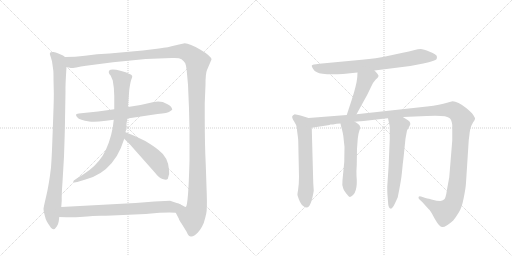
t = 0.00 s
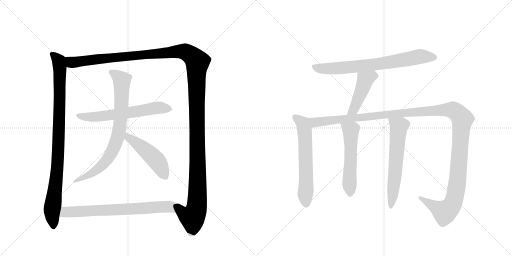
t = 2.14 s
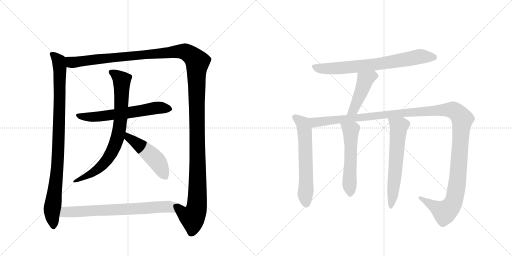
t = 4.29 s
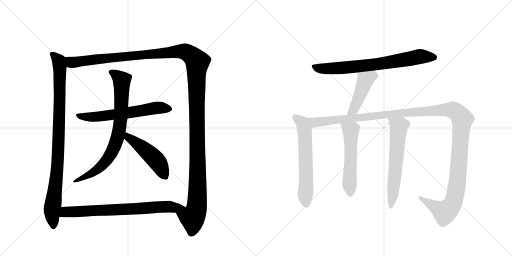
t = 6.43 s
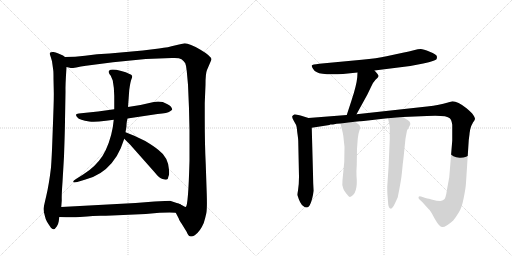
t = 8.58 s
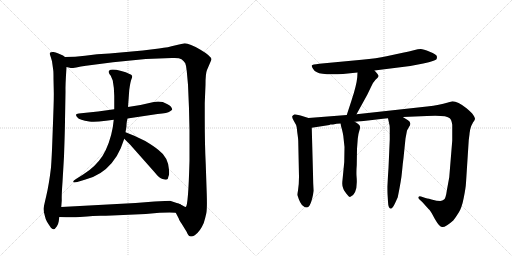
t = 10.72 s

The animated SVG that drew these frames (rendered in a browser with its animation timeline set to each time). Animation: 12 CSS @keyframes rules; one cycle of 10.72 s.

<svg version="1.1" viewBox="0 0 2048 1024" xmlns="http://www.w3.org/2000/svg">
  <g stroke="lightgray" stroke-dasharray="1,1" stroke-width="1" transform="scale(4, 4)">
    <line x1="0" y1="0" x2="256" y2="256"></line>
    <line x1="256" y1="0" x2="0" y2="256"></line>
    <line x1="128" y1="0" x2="128" y2="256"></line>
    <line x1="0" y1="128" x2="256" y2="128"></line>
    <line x1="256" y1="0" x2="512" y2="256"></line>
    <line x1="512" y1="0" x2="256" y2="256"></line>
    <line x1="384" y1="0" x2="384" y2="256"></line>
    <line x1="256" y1="128" x2="512" y2="128"></line>
  </g>
<g transform="scale(1, -1) translate(0, -850)">
   <style type="text/css">
    @keyframes keyframes0 {
      from {
       stroke: black;
       stroke-dashoffset: 959;
       stroke-width: 128;
       }
       76% {
       animation-timing-function: step-end;
       stroke: black;
       stroke-dashoffset: 0;
       stroke-width: 128;
       }
       to {
       stroke: black;
       stroke-width: 1024;
       }
       }
       #make-me-a-hanzi-animation-0 {
         animation: keyframes0 1.030436s both;
         animation-delay: 0.000000s;
         animation-timing-function: linear;
       }
    @keyframes keyframes1 {
      from {
       stroke: black;
       stroke-dashoffset: 1501;
       stroke-width: 128;
       }
       83% {
       animation-timing-function: step-end;
       stroke: black;
       stroke-dashoffset: 0;
       stroke-width: 128;
       }
       to {
       stroke: black;
       stroke-width: 1024;
       }
       }
       #make-me-a-hanzi-animation-1 {
         animation: keyframes1 1.471517s both;
         animation-delay: 1.030436s;
         animation-timing-function: linear;
       }
    @keyframes keyframes2 {
      from {
       stroke: black;
       stroke-dashoffset: 627;
       stroke-width: 128;
       }
       67% {
       animation-timing-function: step-end;
       stroke: black;
       stroke-dashoffset: 0;
       stroke-width: 128;
       }
       to {
       stroke: black;
       stroke-width: 1024;
       }
       }
       #make-me-a-hanzi-animation-2 {
         animation: keyframes2 0.760254s both;
         animation-delay: 2.501953s;
         animation-timing-function: linear;
       }
    @keyframes keyframes3 {
      from {
       stroke: black;
       stroke-dashoffset: 795;
       stroke-width: 128;
       }
       72% {
       animation-timing-function: step-end;
       stroke: black;
       stroke-dashoffset: 0;
       stroke-width: 128;
       }
       to {
       stroke: black;
       stroke-width: 1024;
       }
       }
       #make-me-a-hanzi-animation-3 {
         animation: keyframes3 0.896973s both;
         animation-delay: 3.262207s;
         animation-timing-function: linear;
       }
    @keyframes keyframes4 {
      from {
       stroke: black;
       stroke-dashoffset: 493;
       stroke-width: 128;
       }
       62% {
       animation-timing-function: step-end;
       stroke: black;
       stroke-dashoffset: 0;
       stroke-width: 128;
       }
       to {
       stroke: black;
       stroke-width: 1024;
       }
       }
       #make-me-a-hanzi-animation-4 {
         animation: keyframes4 0.651204s both;
         animation-delay: 4.159180s;
         animation-timing-function: linear;
       }
    @keyframes keyframes5 {
      from {
       stroke: black;
       stroke-dashoffset: 727;
       stroke-width: 128;
       }
       70% {
       animation-timing-function: step-end;
       stroke: black;
       stroke-dashoffset: 0;
       stroke-width: 128;
       }
       to {
       stroke: black;
       stroke-width: 1024;
       }
       }
       #make-me-a-hanzi-animation-5 {
         animation: keyframes5 0.841634s both;
         animation-delay: 4.810384s;
         animation-timing-function: linear;
       }
    @keyframes keyframes6 {
      from {
       stroke: black;
       stroke-dashoffset: 744;
       stroke-width: 128;
       }
       71% {
       animation-timing-function: step-end;
       stroke: black;
       stroke-dashoffset: 0;
       stroke-width: 128;
       }
       to {
       stroke: black;
       stroke-width: 1024;
       }
       }
       #make-me-a-hanzi-animation-6 {
         animation: keyframes6 0.855469s both;
         animation-delay: 5.652018s;
         animation-timing-function: linear;
       }
    @keyframes keyframes7 {
      from {
       stroke: black;
       stroke-dashoffset: 460;
       stroke-width: 128;
       }
       60% {
       animation-timing-function: step-end;
       stroke: black;
       stroke-dashoffset: 0;
       stroke-width: 128;
       }
       to {
       stroke: black;
       stroke-width: 1024;
       }
       }
       #make-me-a-hanzi-animation-7 {
         animation: keyframes7 0.624349s both;
         animation-delay: 6.507487s;
         animation-timing-function: linear;
       }
    @keyframes keyframes8 {
      from {
       stroke: black;
       stroke-dashoffset: 620;
       stroke-width: 128;
       }
       67% {
       animation-timing-function: step-end;
       stroke: black;
       stroke-dashoffset: 0;
       stroke-width: 128;
       }
       to {
       stroke: black;
       stroke-width: 1024;
       }
       }
       #make-me-a-hanzi-animation-8 {
         animation: keyframes8 0.754557s both;
         animation-delay: 7.131836s;
         animation-timing-function: linear;
       }
    @keyframes keyframes9 {
      from {
       stroke: black;
       stroke-dashoffset: 1384;
       stroke-width: 128;
       }
       82% {
       animation-timing-function: step-end;
       stroke: black;
       stroke-dashoffset: 0;
       stroke-width: 128;
       }
       to {
       stroke: black;
       stroke-width: 1024;
       }
       }
       #make-me-a-hanzi-animation-9 {
         animation: keyframes9 1.376302s both;
         animation-delay: 7.886393s;
         animation-timing-function: linear;
       }
    @keyframes keyframes10 {
      from {
       stroke: black;
       stroke-dashoffset: 554;
       stroke-width: 128;
       }
       64% {
       animation-timing-function: step-end;
       stroke: black;
       stroke-dashoffset: 0;
       stroke-width: 128;
       }
       to {
       stroke: black;
       stroke-width: 1024;
       }
       }
       #make-me-a-hanzi-animation-10 {
         animation: keyframes10 0.700846s both;
         animation-delay: 9.262695s;
         animation-timing-function: linear;
       }
    @keyframes keyframes11 {
      from {
       stroke: black;
       stroke-dashoffset: 622;
       stroke-width: 128;
       }
       67% {
       animation-timing-function: step-end;
       stroke: black;
       stroke-dashoffset: 0;
       stroke-width: 128;
       }
       to {
       stroke: black;
       stroke-width: 1024;
       }
       }
       #make-me-a-hanzi-animation-11 {
         animation: keyframes11 0.756185s both;
         animation-delay: 9.963542s;
         animation-timing-function: linear;
       }
</style>
<path d="M 252 628 L 231 637 Q 223 640 214 642 Q 205 643 201 640 Q 197 637 203 622 L 208 605 L 213 569 Q 214 565 214 534 L 215 489 Q 216 466 213 386 L 209 277 Q 207 220 204 180 Q 196 112 185 66 Q 174 20 174 14 Q 174 7 179 -12 Q 183 -31 188 -37 Q 192 -44 203 -60 Q 208 -66 214 -67 Q 219 -68 227 -56 Q 234 -44 235 -35 L 237 -18 L 245 22 L 247 48 Q 246 69 250 122 L 256 224 Q 260 339 260 369 L 262 483 Q 261 506 266 582 C 268 612 268 617 260 622 L 252 628 Z" fill="lightgray"></path> 
<path d="M 703 -1 L 715 -24 Q 715 -28 726 -44 L 747 -78 Q 753 -94 760 -95 Q 768 -98 779 -91 Q 800 -77 815 -42 Q 821 -23 825 -4 Q 829 15 827 74 L 823 192 Q 819 269 819 377 L 819 438 L 822 511 Q 822 557 828 570 L 846 612 Q 846 625 802 651 Q 758 677 739 677 Q 722 674 699 668 Q 675 661 636 656 L 571 648 L 438 636 L 388 633 L 340 627 Q 301 622 260 622 C 230 621 236 583 266 582 L 283 578 Q 284 577 305 580 Q 323 584 344 587 L 452 601 L 583 614 L 687 618 Q 716 620 726 613 Q 736 606 741 597 Q 745 588 747 566 L 752 511 L 756 416 L 758 328 L 758 207 Q 753 24 743 22 Q 742 22 730 28 Q 718 33 716 35 C 686 38 689 26 703 -1 Z" fill="lightgray"></path> 
<path d="M 392 404 L 315 396 Q 304 394 304 391 Q 304 387 309 381 Q 313 374 326 371 Q 338 367 357 364 Q 376 360 424 367 L 455 371 L 510 376 L 630 394 Q 672 398 679 404 Q 686 409 689 412 Q 689 415 684 423 Q 678 430 668 434 Q 645 448 615 442 L 562 430 L 512 422 L 457 413 L 392 404 Z" fill="lightgray"></path> 
<path d="M 455 371 L 451 340 Q 446 311 435 279 Q 423 246 410 226 Q 381 182 334 153 L 304 134 Q 292 127 293 123 Q 294 118 309 122 L 342 132 Q 405 148 447 198 Q 471 228 483 257 L 497 295 L 502 321 L 506 347 Q 505 355 510 376 L 512 422 L 517 490 Q 522 526 526 534 Q 529 541 529 546 Q 525 555 485 566 Q 445 576 437 568 Q 431 559 443 547 L 451 528 Q 457 497 457 467 L 457 413 L 455 371 Z" fill="lightgray"></path> 
<path d="M 497 295 L 520 272 L 621 158 Q 636 138 650 134 Q 664 130 667 132 Q 672 132 674 145 Q 678 153 676 171 Q 673 221 634 250 Q 619 263 581 286 L 537 307 L 502 321 C 474 332 476 316 497 295 Z" fill="lightgray"></path> 
<path d="M 237 -18 L 264 -19 Q 265 -20 320 -18 Q 382 -13 402 -13 Q 421 -13 448 -12 L 583 -6 L 638 -1 Q 685 2 703 -1 C 733 -4 744 26 716 35 L 680 47 L 618 44 L 542 38 L 245 22 C 215 20 207 -17 237 -18 Z" fill="lightgray"></path> 
<path d="M 1498 568 L 1641 586 L 1693 596 Q 1743 607 1746 613 Q 1749 619 1747 626 Q 1746 632 1719 643 Q 1693 654 1683 654 Q 1673 654 1655 649 Q 1638 644 1611 639 L 1546 625 Q 1508 616 1447 611 L 1277 595 Q 1249 592 1247 588 Q 1246 584 1252 575 Q 1257 565 1268 561 Q 1286 550 1372 554 L 1430 560 L 1498 568 Z" fill="lightgray"></path> 
<path d="M 1426 393 L 1469 471 L 1483 500 Q 1491 520 1502 531 Q 1513 541 1514 545 Q 1516 549 1498 568 C 1478 590 1432 590 1430 560 L 1429 541 Q 1426 508 1406 448 L 1387 390 C 1378 361 1412 367 1426 393 Z" fill="lightgray"></path> 
<path d="M 1234 378 L 1202 388 L 1179 393 Q 1171 390 1169 385 Q 1167 379 1176 365 Q 1186 350 1187 340 L 1189 321 Q 1193 294 1193 285 L 1196 143 L 1195 114 L 1192 88 Q 1189 72 1190 69 Q 1200 34 1213 26 Q 1219 20 1227 20 Q 1244 20 1255 87 L 1253 118 L 1247 339 C 1246 369 1246 374 1234 378 Z" fill="lightgray"></path> 
<path d="M 1611 382 L 1708 386 Q 1786 390 1799 377 Q 1806 372 1809 351 L 1809 288 L 1797 141 L 1788 92 Q 1783 56 1776 52 Q 1770 48 1761 46 Q 1749 46 1726 52 Q 1704 58 1702 58 L 1684 64 Q 1676 66 1675 63 Q 1671 59 1678 52 L 1689 42 L 1715 13 Q 1717 13 1727 -3 L 1740 -27 Q 1758 -58 1768 -58 Q 1779 -62 1813 -32 Q 1824 -18 1835 0 Q 1847 18 1855 59 Q 1863 99 1864 119 L 1875 290 L 1878 313 Q 1878 317 1881 333 Q 1885 349 1892 360 Q 1899 370 1900 374 Q 1901 378 1893 390 Q 1886 401 1866 417 Q 1831 445 1810 445 L 1788 439 Q 1762 430 1708 424 L 1426 393 L 1387 390 L 1234 378 C 1204 376 1217 334 1247 339 L 1318 350 L 1321 352 L 1332 352 Q 1346 356 1362 356 L 1419 363 L 1439 365 Q 1446 364 1472 368 L 1532 375 Q 1533 376 1541 376 L 1552 377 L 1611 382 Z" fill="lightgray"></path> 
<path d="M 1362 356 L 1364 346 Q 1373 315 1374 299 L 1378 262 L 1377 202 L 1370 130 Q 1367 108 1373 96 Q 1374 91 1385 76 Q 1397 61 1400 62 Q 1433 74 1426 147 Q 1425 164 1427 190 L 1428 255 L 1431 295 Q 1433 315 1437 326 Q 1441 337 1440 344 Q 1438 353 1419 363 C 1393 378 1356 385 1362 356 Z" fill="lightgray"></path> 
<path d="M 1552 377 L 1558 349 Q 1559 347 1559 325 L 1559 292 L 1554 178 L 1549 104 Q 1549 78 1550 69 L 1552 43 Q 1553 15 1564 15 Q 1572 19 1582 41 L 1591 61 Q 1605 129 1608 163 Q 1611 197 1614 218 L 1622 296 L 1628 328 L 1636 342 Q 1643 352 1641 357 Q 1641 363 1632 369 L 1611 382 C 1585 398 1546 406 1552 377 Z" fill="lightgray"></path> 
      <clipPath id="make-me-a-hanzi-clip-0">
      <path d="M 252 628 L 231 637 Q 223 640 214 642 Q 205 643 201 640 Q 197 637 203 622 L 208 605 L 213 569 Q 214 565 214 534 L 215 489 Q 216 466 213 386 L 209 277 Q 207 220 204 180 Q 196 112 185 66 Q 174 20 174 14 Q 174 7 179 -12 Q 183 -31 188 -37 Q 192 -44 203 -60 Q 208 -66 214 -67 Q 219 -68 227 -56 Q 234 -44 235 -35 L 237 -18 L 245 22 L 247 48 Q 246 69 250 122 L 256 224 Q 260 339 260 369 L 262 483 Q 261 506 266 582 C 268 612 268 617 260 622 L 252 628 Z" fill="lightgray"></path>
      </clipPath>
      <path clip-path="url(#make-me-a-hanzi-clip-0)" d="M 208 635 L 235 603 L 240 573 L 232 218 L 208 13 L 213 -56 " fill="none" id="make-me-a-hanzi-animation-0" stroke-dasharray="831 1662" stroke-linecap="round"></path>

      <clipPath id="make-me-a-hanzi-clip-1">
      <path d="M 703 -1 L 715 -24 Q 715 -28 726 -44 L 747 -78 Q 753 -94 760 -95 Q 768 -98 779 -91 Q 800 -77 815 -42 Q 821 -23 825 -4 Q 829 15 827 74 L 823 192 Q 819 269 819 377 L 819 438 L 822 511 Q 822 557 828 570 L 846 612 Q 846 625 802 651 Q 758 677 739 677 Q 722 674 699 668 Q 675 661 636 656 L 571 648 L 438 636 L 388 633 L 340 627 Q 301 622 260 622 C 230 621 236 583 266 582 L 283 578 Q 284 577 305 580 Q 323 584 344 587 L 452 601 L 583 614 L 687 618 Q 716 620 726 613 Q 736 606 741 597 Q 745 588 747 566 L 752 511 L 756 416 L 758 328 L 758 207 Q 753 24 743 22 Q 742 22 730 28 Q 718 33 716 35 C 686 38 689 26 703 -1 Z" fill="lightgray"></path>
      </clipPath>
      <path clip-path="url(#make-me-a-hanzi-clip-1)" d="M 267 616 L 286 600 L 727 645 L 762 631 L 789 603 L 789 42 L 784 7 L 770 -20 L 736 -6 L 721 27 " fill="none" id="make-me-a-hanzi-animation-1" stroke-dasharray="1373 2746" stroke-linecap="round"></path>

      <clipPath id="make-me-a-hanzi-clip-2">
      <path d="M 392 404 L 315 396 Q 304 394 304 391 Q 304 387 309 381 Q 313 374 326 371 Q 338 367 357 364 Q 376 360 424 367 L 455 371 L 510 376 L 630 394 Q 672 398 679 404 Q 686 409 689 412 Q 689 415 684 423 Q 678 430 668 434 Q 645 448 615 442 L 562 430 L 512 422 L 457 413 L 392 404 Z" fill="lightgray"></path>
      </clipPath>
      <path clip-path="url(#make-me-a-hanzi-clip-2)" d="M 312 389 L 337 383 L 396 383 L 625 419 L 679 414 " fill="none" id="make-me-a-hanzi-animation-2" stroke-dasharray="499 998" stroke-linecap="round"></path>

      <clipPath id="make-me-a-hanzi-clip-3">
      <path d="M 455 371 L 451 340 Q 446 311 435 279 Q 423 246 410 226 Q 381 182 334 153 L 304 134 Q 292 127 293 123 Q 294 118 309 122 L 342 132 Q 405 148 447 198 Q 471 228 483 257 L 497 295 L 502 321 L 506 347 Q 505 355 510 376 L 512 422 L 517 490 Q 522 526 526 534 Q 529 541 529 546 Q 525 555 485 566 Q 445 576 437 568 Q 431 559 443 547 L 451 528 Q 457 497 457 467 L 457 413 L 455 371 Z" fill="lightgray"></path>
      </clipPath>
      <path clip-path="url(#make-me-a-hanzi-clip-3)" d="M 444 562 L 473 543 L 487 525 L 483 372 L 461 272 L 433 218 L 396 176 L 360 152 L 299 128 " fill="none" id="make-me-a-hanzi-animation-3" stroke-dasharray="667 1334" stroke-linecap="round"></path>

      <clipPath id="make-me-a-hanzi-clip-4">
      <path d="M 497 295 L 520 272 L 621 158 Q 636 138 650 134 Q 664 130 667 132 Q 672 132 674 145 Q 678 153 676 171 Q 673 221 634 250 Q 619 263 581 286 L 537 307 L 502 321 C 474 332 476 316 497 295 Z" fill="lightgray"></path>
      </clipPath>
      <path clip-path="url(#make-me-a-hanzi-clip-4)" d="M 506 314 L 514 300 L 617 218 L 663 142 " fill="none" id="make-me-a-hanzi-animation-4" stroke-dasharray="365 730" stroke-linecap="round"></path>

      <clipPath id="make-me-a-hanzi-clip-5">
      <path d="M 237 -18 L 264 -19 Q 265 -20 320 -18 Q 382 -13 402 -13 Q 421 -13 448 -12 L 583 -6 L 638 -1 Q 685 2 703 -1 C 733 -4 744 26 716 35 L 680 47 L 618 44 L 542 38 L 245 22 C 215 20 207 -17 237 -18 Z" fill="lightgray"></path>
      </clipPath>
      <path clip-path="url(#make-me-a-hanzi-clip-5)" d="M 244 -12 L 262 2 L 688 22 L 708 31 " fill="none" id="make-me-a-hanzi-animation-5" stroke-dasharray="599 1198" stroke-linecap="round"></path>

      <clipPath id="make-me-a-hanzi-clip-6">
      <path d="M 1498 568 L 1641 586 L 1693 596 Q 1743 607 1746 613 Q 1749 619 1747 626 Q 1746 632 1719 643 Q 1693 654 1683 654 Q 1673 654 1655 649 Q 1638 644 1611 639 L 1546 625 Q 1508 616 1447 611 L 1277 595 Q 1249 592 1247 588 Q 1246 584 1252 575 Q 1257 565 1268 561 Q 1286 550 1372 554 L 1430 560 L 1498 568 Z" fill="lightgray"></path>
      </clipPath>
      <path clip-path="url(#make-me-a-hanzi-clip-6)" d="M 1254 583 L 1293 575 L 1360 577 L 1531 596 L 1680 624 L 1737 620 " fill="none" id="make-me-a-hanzi-animation-6" stroke-dasharray="616 1232" stroke-linecap="round"></path>

      <clipPath id="make-me-a-hanzi-clip-7">
      <path d="M 1426 393 L 1469 471 L 1483 500 Q 1491 520 1502 531 Q 1513 541 1514 545 Q 1516 549 1498 568 C 1478 590 1432 590 1430 560 L 1429 541 Q 1426 508 1406 448 L 1387 390 C 1378 361 1412 367 1426 393 Z" fill="lightgray"></path>
      </clipPath>
      <path clip-path="url(#make-me-a-hanzi-clip-7)" d="M 1506 546 L 1492 548 L 1461 530 L 1414 411 L 1393 396 " fill="none" id="make-me-a-hanzi-animation-7" stroke-dasharray="332 664" stroke-linecap="round"></path>

      <clipPath id="make-me-a-hanzi-clip-8">
      <path d="M 1234 378 L 1202 388 L 1179 393 Q 1171 390 1169 385 Q 1167 379 1176 365 Q 1186 350 1187 340 L 1189 321 Q 1193 294 1193 285 L 1196 143 L 1195 114 L 1192 88 Q 1189 72 1190 69 Q 1200 34 1213 26 Q 1219 20 1227 20 Q 1244 20 1255 87 L 1253 118 L 1247 339 C 1246 369 1246 374 1234 378 Z" fill="lightgray"></path>
      </clipPath>
      <path clip-path="url(#make-me-a-hanzi-clip-8)" d="M 1180 382 L 1212 356 L 1218 329 L 1225 34 " fill="none" id="make-me-a-hanzi-animation-8" stroke-dasharray="492 984" stroke-linecap="round"></path>

      <clipPath id="make-me-a-hanzi-clip-9">
      <path d="M 1611 382 L 1708 386 Q 1786 390 1799 377 Q 1806 372 1809 351 L 1809 288 L 1797 141 L 1788 92 Q 1783 56 1776 52 Q 1770 48 1761 46 Q 1749 46 1726 52 Q 1704 58 1702 58 L 1684 64 Q 1676 66 1675 63 Q 1671 59 1678 52 L 1689 42 L 1715 13 Q 1717 13 1727 -3 L 1740 -27 Q 1758 -58 1768 -58 Q 1779 -62 1813 -32 Q 1824 -18 1835 0 Q 1847 18 1855 59 Q 1863 99 1864 119 L 1875 290 L 1878 313 Q 1878 317 1881 333 Q 1885 349 1892 360 Q 1899 370 1900 374 Q 1901 378 1893 390 Q 1886 401 1866 417 Q 1831 445 1810 445 L 1788 439 Q 1762 430 1708 424 L 1426 393 L 1387 390 L 1234 378 C 1204 376 1217 334 1247 339 L 1318 350 L 1321 352 L 1332 352 Q 1346 356 1362 356 L 1419 363 L 1439 365 Q 1446 364 1472 368 L 1532 375 Q 1533 376 1541 376 L 1552 377 L 1611 382 Z" fill="lightgray"></path>
      </clipPath>
      <path clip-path="url(#make-me-a-hanzi-clip-9)" d="M 1242 373 L 1265 361 L 1623 400 L 1792 411 L 1824 403 L 1849 373 L 1832 144 L 1814 42 L 1797 16 L 1778 2 L 1680 58 " fill="none" id="make-me-a-hanzi-animation-9" stroke-dasharray="1256 2512" stroke-linecap="round"></path>

      <clipPath id="make-me-a-hanzi-clip-10">
      <path d="M 1362 356 L 1364 346 Q 1373 315 1374 299 L 1378 262 L 1377 202 L 1370 130 Q 1367 108 1373 96 Q 1374 91 1385 76 Q 1397 61 1400 62 Q 1433 74 1426 147 Q 1425 164 1427 190 L 1428 255 L 1431 295 Q 1433 315 1437 326 Q 1441 337 1440 344 Q 1438 353 1419 363 C 1393 378 1356 385 1362 356 Z" fill="lightgray"></path>
      </clipPath>
      <path clip-path="url(#make-me-a-hanzi-clip-10)" d="M 1370 352 L 1403 328 L 1398 121 L 1402 71 " fill="none" id="make-me-a-hanzi-animation-10" stroke-dasharray="426 852" stroke-linecap="round"></path>

      <clipPath id="make-me-a-hanzi-clip-11">
      <path d="M 1552 377 L 1558 349 Q 1559 347 1559 325 L 1559 292 L 1554 178 L 1549 104 Q 1549 78 1550 69 L 1552 43 Q 1553 15 1564 15 Q 1572 19 1582 41 L 1591 61 Q 1605 129 1608 163 Q 1611 197 1614 218 L 1622 296 L 1628 328 L 1636 342 Q 1643 352 1641 357 Q 1641 363 1632 369 L 1611 382 C 1585 398 1546 406 1552 377 Z" fill="lightgray"></path>
      </clipPath>
      <path clip-path="url(#make-me-a-hanzi-clip-11)" d="M 1560 371 L 1595 344 L 1564 24 " fill="none" id="make-me-a-hanzi-animation-11" stroke-dasharray="494 988" stroke-linecap="round"></path>

</g>
</svg>
